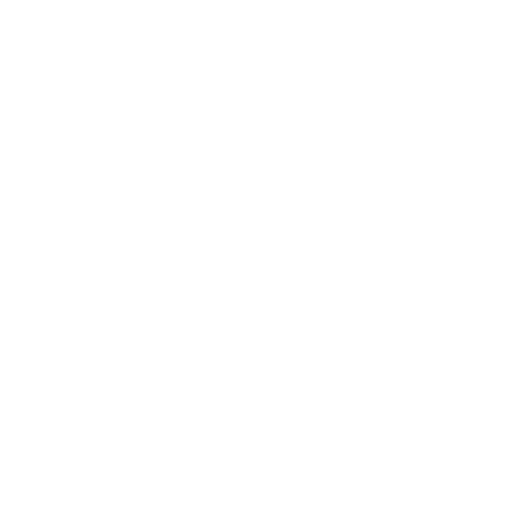
t = 0.00 s
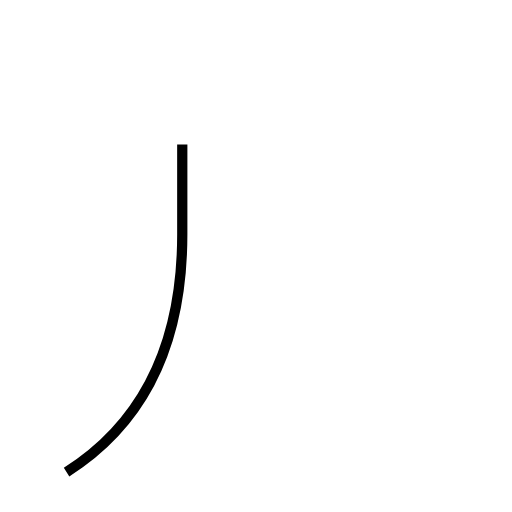
t = 1.08 s
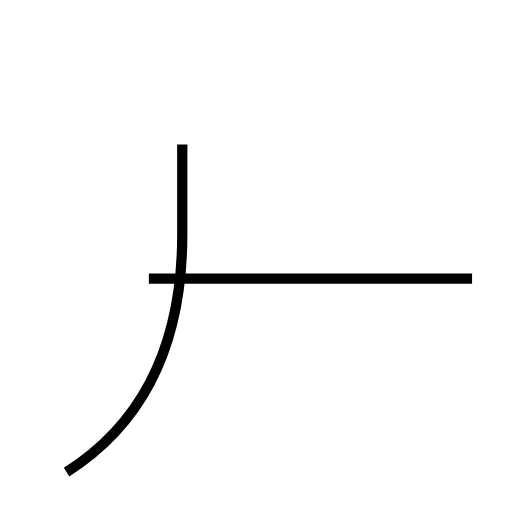
t = 2.02 s
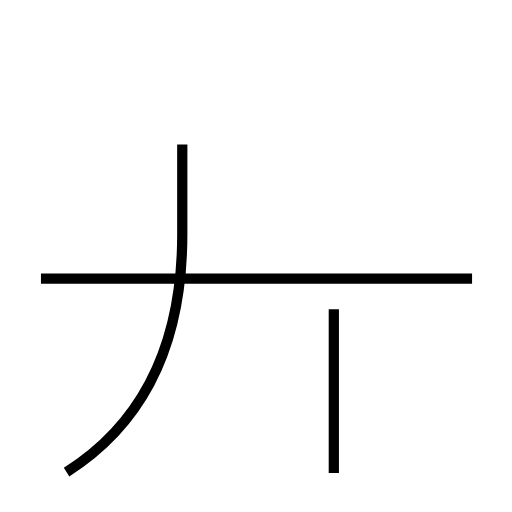
t = 2.82 s
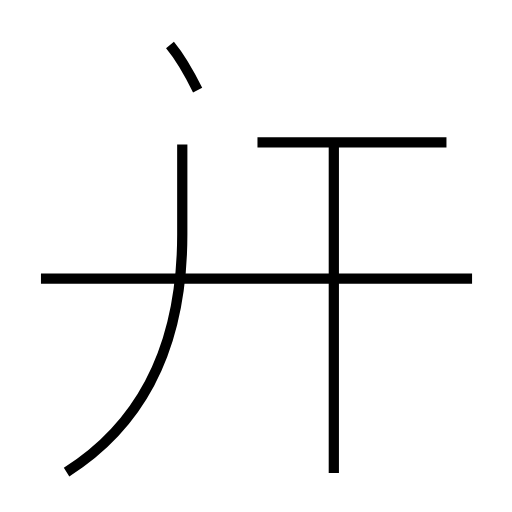
t = 4.01 s
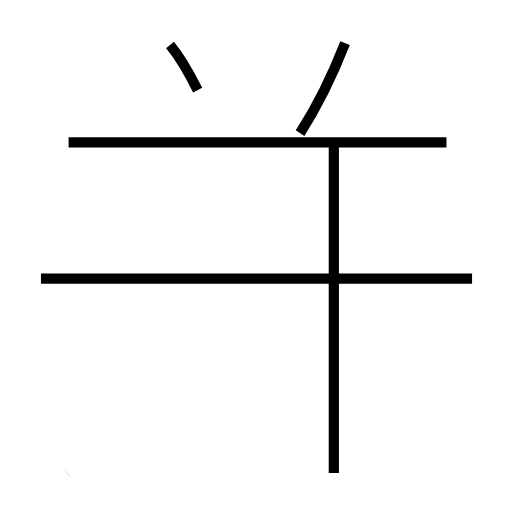
t = 4.86 s

The animated SVG that drew these frames (rendered in a browser with its animation timeline set to each time). Animation: 6 SMIL elements (animate=6); one cycle of 4.86 s.

<?xml version='1.0' encoding='utf-8'?>
<svg viewBox="0.0 -6.0 50.0 50.0" version="1.1" xmlns="http://www.w3.org/2000/svg"><rect x="-1000" y="-1000" width="2000" height="2000" stroke="white" fill="white" /><g style="fill:none;stroke:#000000;stroke-width:1"><path d="M 6.5 2.1 C 13.6 -2.4 17.8 -9.8 17.8 -21.1 L 17.8 -29.9 " transform="translate(0.0 38.0)" stroke-dasharray="35.83736778216341" stroke-dashoffset="35.83736778216341"><animate attributeName="stroke-dashoffset" from="35.83736778216341" to="0" dur="1.0751210334649024s" begin="0s; anim_end.end" fill="freeze" id="anim0" /></path><path d="M 46.1 -16.8 L 4.0 -16.8 " transform="translate(0.0 38.0)" stroke-dasharray="42.1" stroke-dashoffset="42.1"><animate attributeName="stroke-dashoffset" from="42.1" to="0" dur="1.263s" begin="anim0.end" fill="freeze" id="anim1" /></path><path d="M 32.6 2.2 L 32.6 -29.8 " transform="translate(0.0 38.0)" stroke-dasharray="32.0" stroke-dashoffset="32.0"><animate attributeName="stroke-dashoffset" from="32.0" to="0" dur="0.96s" begin="anim1.end" fill="freeze" id="anim2" /></path><path d="M 19.3 -35.2 C 18.6 -36.6 17.6 -38.4 16.6 -39.6 " transform="translate(0.0 38.0)" stroke-dasharray="5.172536655312769" stroke-dashoffset="5.172536655312769"><animate attributeName="stroke-dashoffset" from="5.172536655312769" to="0" dur="0.1551760996593831s" begin="anim2.end" fill="freeze" id="anim3" /></path><path d="M 43.6 -30.1 L 6.7 -30.1 " transform="translate(0.0 38.0)" stroke-dasharray="36.9" stroke-dashoffset="36.9"><animate attributeName="stroke-dashoffset" from="36.9" to="0" dur="1.107s" begin="anim3.end" fill="freeze" id="anim4" /></path><path d="M 29.3 -31.0 C 30.9 -33.5 32.6 -37.0 33.7 -39.8" transform="translate(0.0 38.0)" stroke-dasharray="9.852135309371159" stroke-dashoffset="9.852135309371159"><animate attributeName="stroke-dashoffset" from="9.852135309371159" to="0" dur="0.29556405928113477s" begin="anim4.end" fill="freeze" id="anim_end" /></path></g></svg>
